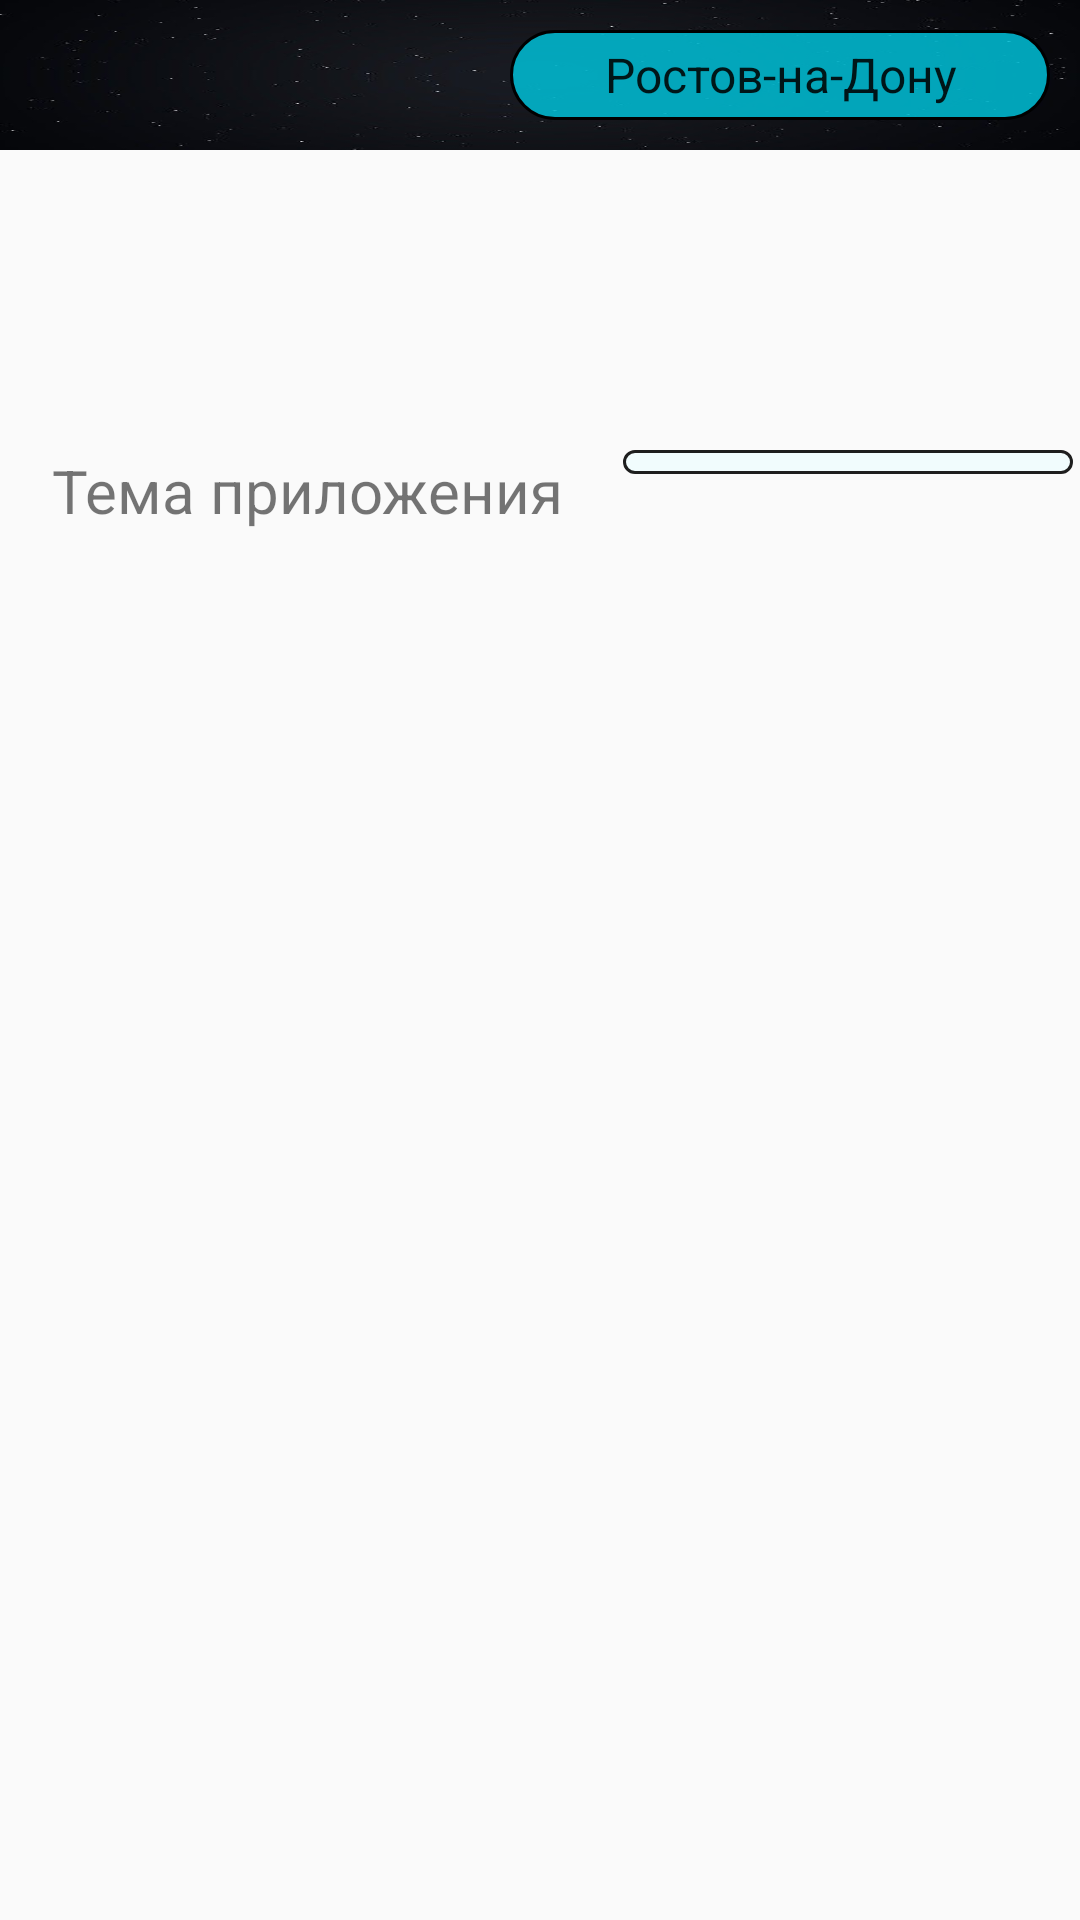

Layout XML and referenced resources for this Android screen:
<!-- AndroidManifest.xml: application theme Theme.Activity -->
<!-- res/layout/activity_ctity.xml -->
<?xml version="1.0" encoding="utf-8"?>
<androidx.constraintlayout.widget.ConstraintLayout xmlns:android="http://schemas.android.com/apk/res/android"
    xmlns:app="http://schemas.android.com/apk/res-auto"
    xmlns:tools="http://schemas.android.com/tools"
    android:layout_width="match_parent"
    android:layout_height="match_parent"
    android:background="@drawable/bgr"
    tools:context=".CityActivity">


    <androidx.appcompat.widget.Toolbar
        xmlns:android="http://schemas.android.com/apk/res/android"
        xmlns:app="http://schemas.android.com/apk/res-auto"
        android:id="@+id/toolbar"
        android:layout_width="match_parent"
        android:layout_height="50dp"
        android:background="@drawable/toolbarbg"
        app:layout_constraintEnd_toEndOf="parent"
        app:layout_constraintStart_toStartOf="parent"
        app:layout_constraintTop_toTopOf="parent">


        <androidx.appcompat.widget.AppCompatImageButton
            android:id="@+id/BtnCity"
            style="@style/TextViewPrimary"
            android:layout_width="40dp"
            android:layout_height="40dp"
            android:layout_marginStart="10dp"
            android:layout_marginTop="5dp"
            android:background="@drawable/setting"
            android:text="настройки"
            android:textColor="@color/white"
            android:textSize="17sp"
            app:layout_constraintStart_toStartOf="parent"
            app:layout_constraintTop_toBottomOf="@id/toolbar" />

        <androidx.appcompat.widget.AppCompatSpinner
            android:id="@+id/spinnerCity"
            android:layout_width="180dp"
            android:layout_height="30dp"
            android:layout_gravity="end"
            android:layout_marginStart="5dp"
            android:layout_marginEnd="10dp"
            android:background="@drawable/bluegradientspinner"
            android:entries="@array/StringArrayCity"
            android:popupBackground="@color/btnSpinerFon"
            android:textAlignment="center"
            android:textColor="#FF0000"
            tools:ignore="RtlCompat" />

    </androidx.appcompat.widget.Toolbar>

    <Spinner
        android:spinnerMode="dropdown"
        android:id="@+id/spinner"
        android:layout_width="150dp"
        android:layout_height="wrap_content"
        android:layout_marginTop="100dp"
        android:background="@drawable/stylespinnersetting"

        app:layout_constraintEnd_toEndOf="parent"
        app:layout_constraintStart_toStartOf="@+id/guideline2"
        app:layout_constraintTop_toBottomOf="@+id/toolbar" />

    <androidx.constraintlayout.widget.Guideline
        android:id="@+id/guideline2"
        android:layout_width="wrap_content"
        android:layout_height="wrap_content"
        android:orientation="vertical"
        app:layout_constraintGuide_begin="205dp" />

    <TextView
        android:id="@+id/textView"
        android:layout_width="wrap_content"
        android:layout_height="wrap_content"
        android:layout_marginTop="100dp"
       app:layout_constraintStart_toStartOf="parent"
        android:paddingBottom="50dp"
        android:text="Тема приложения"
        android:textSize="20sp"
        app:layout_constraintEnd_toStartOf="@+id/guideline2"

        app:layout_constraintTop_toBottomOf="@+id/toolbar" />
</androidx.constraintlayout.widget.ConstraintLayout>
<!-- resources referenced by this layout -->
<resources>
  <string-array name="StringArrayCity">
          <item>Ростов-на-Дону</item>
          <item>Дербент</item>
          <item>Санкт-Петербург</item>
          <item>Белиджи</item>
      </string-array>
  <color name="btnSpinerFon">#84A4BC</color>
  <color name="white">#FFFFFFFF</color>
  <!-- drawable stylespinnersetting (drawable) -->
  <?xml version="1.0" encoding="utf-8"?>
  <selector xmlns:android="http://schemas.android.com/apk/res/android">
      <item android:state_pressed="false">
          <shape android:shape="rectangle">
              <corners android:radius="10dp" />
              <solid android:color="#F1FCFD" />
              <stroke
                  android:width="1dp"
                  android:color="#1E1E1E" />
              <padding
                  android:left="4dp"
                  android:top="4dp"
                  android:right="4dp"
                  android:bottom="4dp" />
          </shape>
      </item>
      <item android:state_pressed="true">
          <shape android:shape="rectangle">
              <corners android:radius="1dp" />
              <gradient
                  android:startColor="#00BCD4"
                  android:endColor="#CD00BCD4"
                  android:angle="270"
                  android:type="linear"
                  />
              <stroke
                  android:width="22dp"
                  android:color="#CD00BCD4" />
              <corners
                  android:radius="4dp" />
              <padding
                  android:left="0dp"
                  android:top="4dp"
                  android:right="0dp"
                  android:bottom="4dp" />
          </shape>
      </item>
  </selector>
  <style name="TextViewPrimary">
          <item name="android:layout_width">wrap_content</item>
          <item name="android:layout_height">45dp</item>
          <item name="android:textColor">@color/white</item>
          <item name="android:textSize">15sp</item>
          <item name="colorButtonNormal">#009688</item>
          <item name="colorControlHighlight">#588884</item>
      </style>
  <style name="Theme.Activity" parent="Theme.MaterialComponents.DayNight.NoActionBar.Bridge">
          
          <item name="colorPrimary">#9DDCF5</item>
          <item name="colorPrimaryVariant">#000000</item>
          <item name="colorOnPrimary">@color/white</item>
          
          <item name="colorSecondary">@color/teal_200</item>
          <item name="colorSecondaryVariant">@color/teal_700</item>
          <item name="colorOnSecondary">@color/black</item>
          
          <item name="android:statusBarColor" tools:targetApi="l">?attr/colorPrimaryVariant</item>
          
          <item name="android:windowFullscreen">true</item>
      </style>
  <color name="teal_200">#FF03DAC5</color>
  <color name="teal_700">#FF018786</color>
  <color name="black">#FF000000</color>
</resources>
